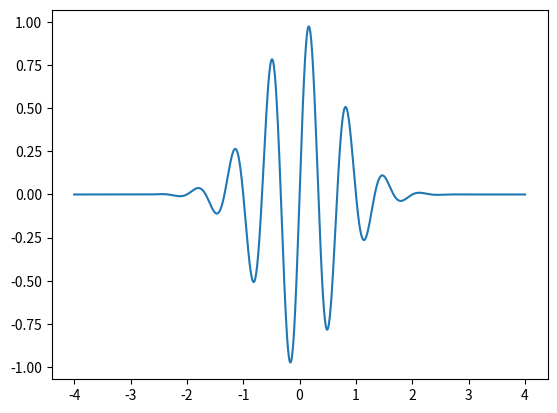

Reproduce this figure in Python.
# -*- coding: utf-8 -*-
"""
Created on Fri Sep  4 09:17:06 2020

[redacted]
@title: Exercise 10: Plot a wave packet
"""

import math
import numpy as np
import matplotlib.pyplot as plt

x = np.linspace(-4, 4, 1001)

def f(x, t):
    return np.exp(-(x-3*t)**2)*np.sin(3*np.pi*(x-t))

plt.plot(x, f(x, 0))
plt.show()